Run: headless pygame with SDL's dummy video driver; simulated clock (each Clock.tick advances the game by its frame time, no real sleeping); random seed 0; keys injected as events and as key.get_pressed() state; no mouse input; restart key R tapped at the start of phases 3 and 4.
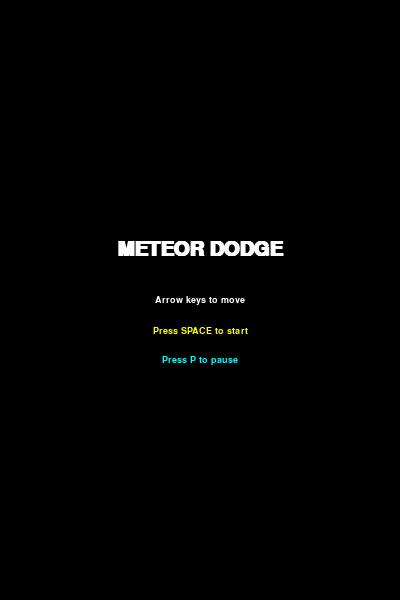
Frame 1 of 4 · flips 1–60 · no input
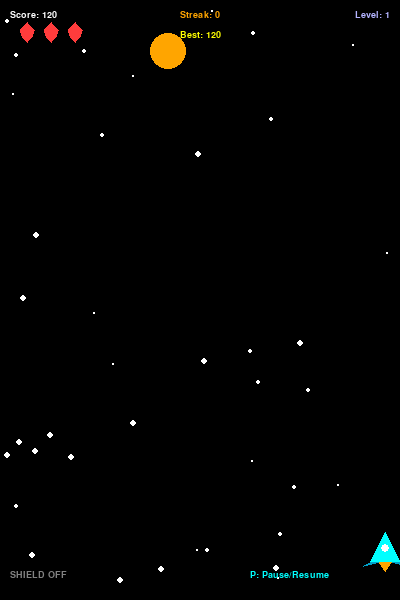
Frame 2 of 4 · flips 61–180 · tapped SPACE, RETURN · held RIGHT (→), D
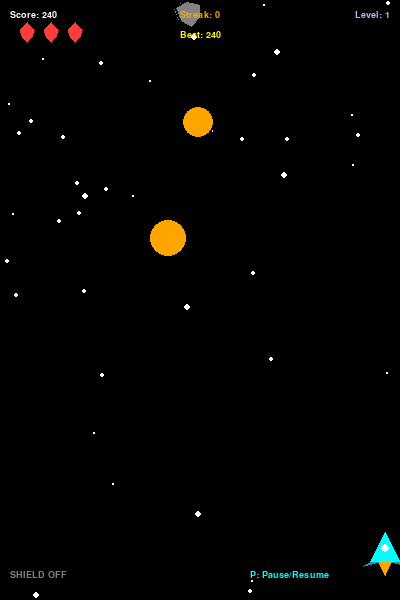
Frame 3 of 4 · flips 181–300 · tapped R · held DOWN (↓), S
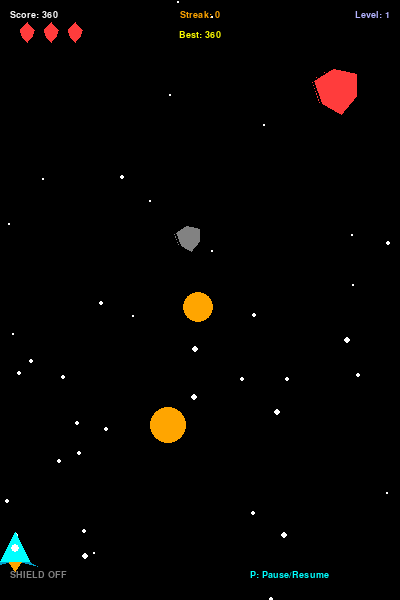
Frame 4 of 4 · flips 301–420 · tapped R · held LEFT (←), A, UP (↑), W

The pygame program that drew these frames:

import pygame
import random
import math

pygame.init()

WIDTH = 400
HEIGHT = 600
screen = pygame.display.set_mode((WIDTH, HEIGHT))
pygame.display.set_caption("Meteor Dodge")
clock = pygame.time.Clock()

font_big = pygame.font.SysFont('Arial', 30, bold=True)
font_medium = pygame.font.SysFont('Arial', 20, bold=True)
font_small = pygame.font.SysFont('Arial', 14)

WHITE = (255, 255, 255)
BLACK = (0, 0, 0)
CYAN = (0, 255, 255)
GRAY = (130, 130, 130)
GOLD = (255, 215, 0)
GREEN = (50, 255, 50)
RED = (255, 60, 60)
YELLOW = (255, 255, 0)
ORANGE = (255, 165, 0)

player_x = 200
player_y = 550
player_width = 30
player_height = 30
player_speed = 7

lives = 3
score = 0
high_score = 0
streak = 0
meteor_list = []
star_list = []
life_list = []
background_stars = []
shield = False
paused = False

game_started = False
game_over = False

spawn_timer = 0
meteor_speed = 1.5
spawn_rate = 75
invincible_timer = 0


def reset_game():
    global player_x, lives, score, streak, shield, paused
    global meteor_list, star_list, life_list, background_stars, meteor_speed, spawn_rate, spawn_timer
    global game_started, game_over, invincible_timer

    player_x = 200
    lives = 3
    score = 0
    streak = 0
    shield = False
    paused = False
    meteor_list = []
    star_list = []
    life_list = []
    background_stars = [[random.randint(0, WIDTH), random.randint(0, HEIGHT), random.randint(1, 3)] for _ in range(40)]
    meteor_speed = 1.5
    spawn_rate = 75
    spawn_timer = 0
    invincible_timer = 0
    game_started = True
    game_over = False


def spawn_meteor():
    x = random.randint(25, WIDTH - 25)
    size = random.randint(16, 32)
    variant = random.choice([0, 1, 2])
    color = random.choice([GRAY, ORANGE, RED])
    speed = meteor_speed * random.uniform(0.95, 1.2)
    meteor_list.append([x, -size, size, False, color, speed, variant])


def spawn_star():
    x = random.randint(20, WIDTH - 20)
    star_list.append([x, -10])


def spawn_life():
    x = random.randint(30, WIDTH - 30)
    life_list.append([x, -10])


def check_collision(x1, y1, size1, x2, y2, size2):
    distance = ((x1 - x2) ** 2 + (y1 - y2) ** 2) ** 0.5
    if distance < size1 + size2:
        return True
    return False


def draw_text_center(text, font, color, x, y):
    surface = font.render(text, True, color)
    rect = surface.get_rect(center=(x, y))
    screen.blit(surface, rect)


def draw_meteor(m):
    x, y, size, _, color, _, variant = m
    if variant == 0:
        pygame.draw.circle(screen, color, (int(x), int(y)), size)
        pygame.draw.circle(screen, BLACK, (int(x), int(y)), size, 2)
    else:
        points = []
        for i in range(6):
            angle = math.radians(i * 60 + (variant * 10))
            radius = size * (0.7 + 0.18 * ((i % 2) * 0.8 + 0.2))
            px = x + math.cos(angle) * radius
            py = y + math.sin(angle) * radius
            points.append((px, py))
        pygame.draw.polygon(screen, color, points)
        pygame.draw.polygon(screen, BLACK, points, 2)


def draw_start_screen():
    screen.fill(BLACK)
    draw_text_center("METEOR DODGE", font_big, WHITE, WIDTH // 2, 250)
    draw_text_center("Arrow keys to move", font_small, WHITE, WIDTH // 2, 300)
    draw_text_center("Press SPACE to start", font_small, YELLOW, WIDTH // 2, 330)
    draw_text_center("Press P to pause", font_small, CYAN, WIDTH // 2, 360)


def draw_hud():
    score_surface = font_small.render("Score: " + str(score), True, WHITE)
    screen.blit(score_surface, (10, 10))

    level = int((meteor_speed - 1.5) / 0.5) + 1
    level_surface = font_small.render("Level: " + str(level), True, (180, 180, 255))
    level_rect = level_surface.get_rect(topright=(WIDTH - 10, 10))
    screen.blit(level_surface, level_rect)

    streak_surface = font_small.render("Streak: " + str(streak), True, ORANGE)
    streak_rect = streak_surface.get_rect(centerx=WIDTH // 2, y=10)
    screen.blit(streak_surface, streak_rect)

    high_surface = font_small.render("Best: " + str(high_score), True, YELLOW)
    high_rect = high_surface.get_rect(centerx=WIDTH // 2, y=30)
    screen.blit(high_surface, high_rect)

    # Draw heart icons for lives
    for i in range(lives):
        heart_x = 20 + i * 24
        pygame.draw.polygon(screen, RED, [
            (heart_x + 7, 42),
            (heart_x + 2, 36),
            (heart_x, 30),
            (heart_x + 7, 22),
            (heart_x + 14, 30),
            (heart_x + 12, 36)
        ])

    shield_text = "SHIELD ON" if shield else "SHIELD OFF"
    shield_color = GREEN if shield else GRAY
    shield_surface = font_small.render(shield_text, True, shield_color)
    screen.blit(shield_surface, (10, HEIGHT - 30))

    pause_surface = font_small.render("P: Pause/Resume", True, CYAN)
    screen.blit(pause_surface, (WIDTH - 150, HEIGHT - 30))


def draw_game_over_screen():
    pygame.draw.rect(screen, BLACK, (50, 230, 300, 160))
    pygame.draw.rect(screen, RED, (50, 230, 300, 160), 3)
    draw_text_center("GAME OVER", font_big, RED, WIDTH // 2, 270)
    draw_text_center("Score: " + str(score), font_medium, WHITE, WIDTH // 2, 310)
    draw_text_center("Best: " + str(high_score), font_medium, YELLOW, WIDTH // 2, 340)
    draw_text_center("Press R to restart", font_small, CYAN, WIDTH // 2, 370)


running = True
while running:
    for event in pygame.event.get():
        if event.type == pygame.QUIT:
            running = False
        elif event.type == pygame.KEYDOWN:
            if event.key == pygame.K_SPACE and not game_started:
                reset_game()
            elif event.key == pygame.K_r and game_over:
                reset_game()
            elif event.key == pygame.K_p and game_started and not game_over:
                paused = not paused

    if not game_started or game_over:
        if game_over:
            draw_game_over_screen()
        else:
            draw_start_screen()
        pygame.display.flip()
        clock.tick(60)
        continue

    if paused:
        screen.fill(BLACK)
        for star in background_stars:
            pygame.draw.circle(screen, WHITE, (int(star[0]), int(star[1])), star[2])
        draw_text_center("PAUSED", font_big, CYAN, WIDTH // 2, HEIGHT // 2)
        draw_hud()
        pygame.display.flip()
        clock.tick(15)
        continue

    keys = pygame.key.get_pressed()
    if keys[pygame.K_LEFT]:
        player_x = player_x - player_speed
    if keys[pygame.K_RIGHT]:
        player_x = player_x + player_speed

    if player_x < player_width // 2:
        player_x = player_width // 2
    if player_x > WIDTH - player_width // 2:
        player_x = WIDTH - player_width // 2

    for star in background_stars:
        star[1] = star[1] + star[2]
        if star[1] > HEIGHT:
            star[0] = random.randint(0, WIDTH)
            star[1] = -5
            star[2] = random.randint(1, 3)

    score = score + 1
    spawn_timer = spawn_timer + 1

    if invincible_timer > 0:
        invincible_timer = invincible_timer - 1

    if spawn_timer >= spawn_rate:
        spawn_timer = 0
        spawn_meteor()
        if random.randint(1, 6) == 1:
            spawn_star()
        if random.randint(1, 28) == 1:
            spawn_life()
        if meteor_speed < 8:
            meteor_speed = meteor_speed + 0.05
        if spawn_rate > 20:
            spawn_rate = spawn_rate - 0.15

    for m in meteor_list:
        m[1] = m[1] + m[5]

        if invincible_timer == 0 and check_collision(player_x, player_y, 12, m[0], m[1], m[2]):
            if shield:
                shield = False
                meteor_list.remove(m)
                invincible_timer = 30
                continue
            else:
                meteor_list.remove(m)
                streak = streak + 1
                score = score + 5
                invincible_timer = 60
                continue

        if m[1] > HEIGHT + m[2]:
            if not m[3]:
                lives = lives - 1
                streak = 0
                if lives <= 0:
                    game_over = True
                    if score > high_score:
                        high_score = score
            else:
                streak = streak + 1
                score = score + 10
            meteor_list.remove(m)
            continue

        if not m[3] and abs(m[0] - player_x) < 40 and m[1] > player_y - 60 and m[1] < player_y:
            m[3] = True
            score = score + 5

    for s in star_list:
        s[1] = s[1] + meteor_speed

        if check_collision(player_x, player_y, 12, s[0], s[1], 10):
            shield = True
            star_list.remove(s)
            continue

        if s[1] > HEIGHT + 10:
            star_list.remove(s)

    for l in life_list:
        l[1] = l[1] + meteor_speed

        if check_collision(player_x, player_y, 12, l[0], l[1], 10):
            if lives < 5:
                lives = lives + 1
            score = score + 15
            life_list.remove(l)
            continue

        if l[1] > HEIGHT + 10:
            life_list.remove(l)

    if score > high_score:
        high_score = score

    screen.fill(BLACK)

    for star in background_stars:
        pygame.draw.circle(screen, WHITE, (int(star[0]), int(star[1])), star[2])

    for m in meteor_list:
        draw_meteor(m)

    for s in star_list:
        pygame.draw.circle(screen, GOLD, (int(s[0]), int(s[1])), 10)

    for l in life_list:
        pygame.draw.circle(screen, CYAN, (int(l[0]), int(l[1])), 8)
        pygame.draw.polygon(screen, WHITE, [
            (l[0] - 4, l[1] - 2),
            (l[0] + 2, l[1] - 2),
            (l[0] + 2, l[1] + 4),
            (l[0] + 6, l[1] + 4),
            (l[0] - 2, l[1] + 10),
            (l[0] - 8, l[1] + 4),
            (l[0] - 2, l[1] + 4)
        ])

    if shield:
        pygame.draw.circle(screen, GREEN, (int(player_x), int(player_y)), 22)

    draw_ship = True
    if invincible_timer > 0 and invincible_timer % 6 < 3:
        draw_ship = False

    if draw_ship:
        nose = (player_x, player_y - 18)
        left_back = (player_x - 15, player_y + 12)
        right_back = (player_x + 15, player_y + 12)
        left_wing = (player_x - 22, player_y + 16)
        right_wing = (player_x + 22, player_y + 16)

        pygame.draw.polygon(screen, CYAN, [nose, left_back, right_back])
        pygame.draw.polygon(screen, (0, 160, 200), [left_back, left_wing, (player_x - 6, player_y + 12)])
        pygame.draw.polygon(screen, (0, 160, 200), [right_back, right_wing, (player_x + 6, player_y + 12)])
        pygame.draw.circle(screen, WHITE, (int(player_x), int(player_y - 2)), 4)

        flame_height = random.randint(8, 16)
        pygame.draw.polygon(screen, ORANGE, [
            (player_x - 6, player_y + 12),
            (player_x + 6, player_y + 12),
            (player_x, player_y + 12 + flame_height)
        ])

    draw_hud()

    pygame.display.flip()
    clock.tick(60)

pygame.quit()
